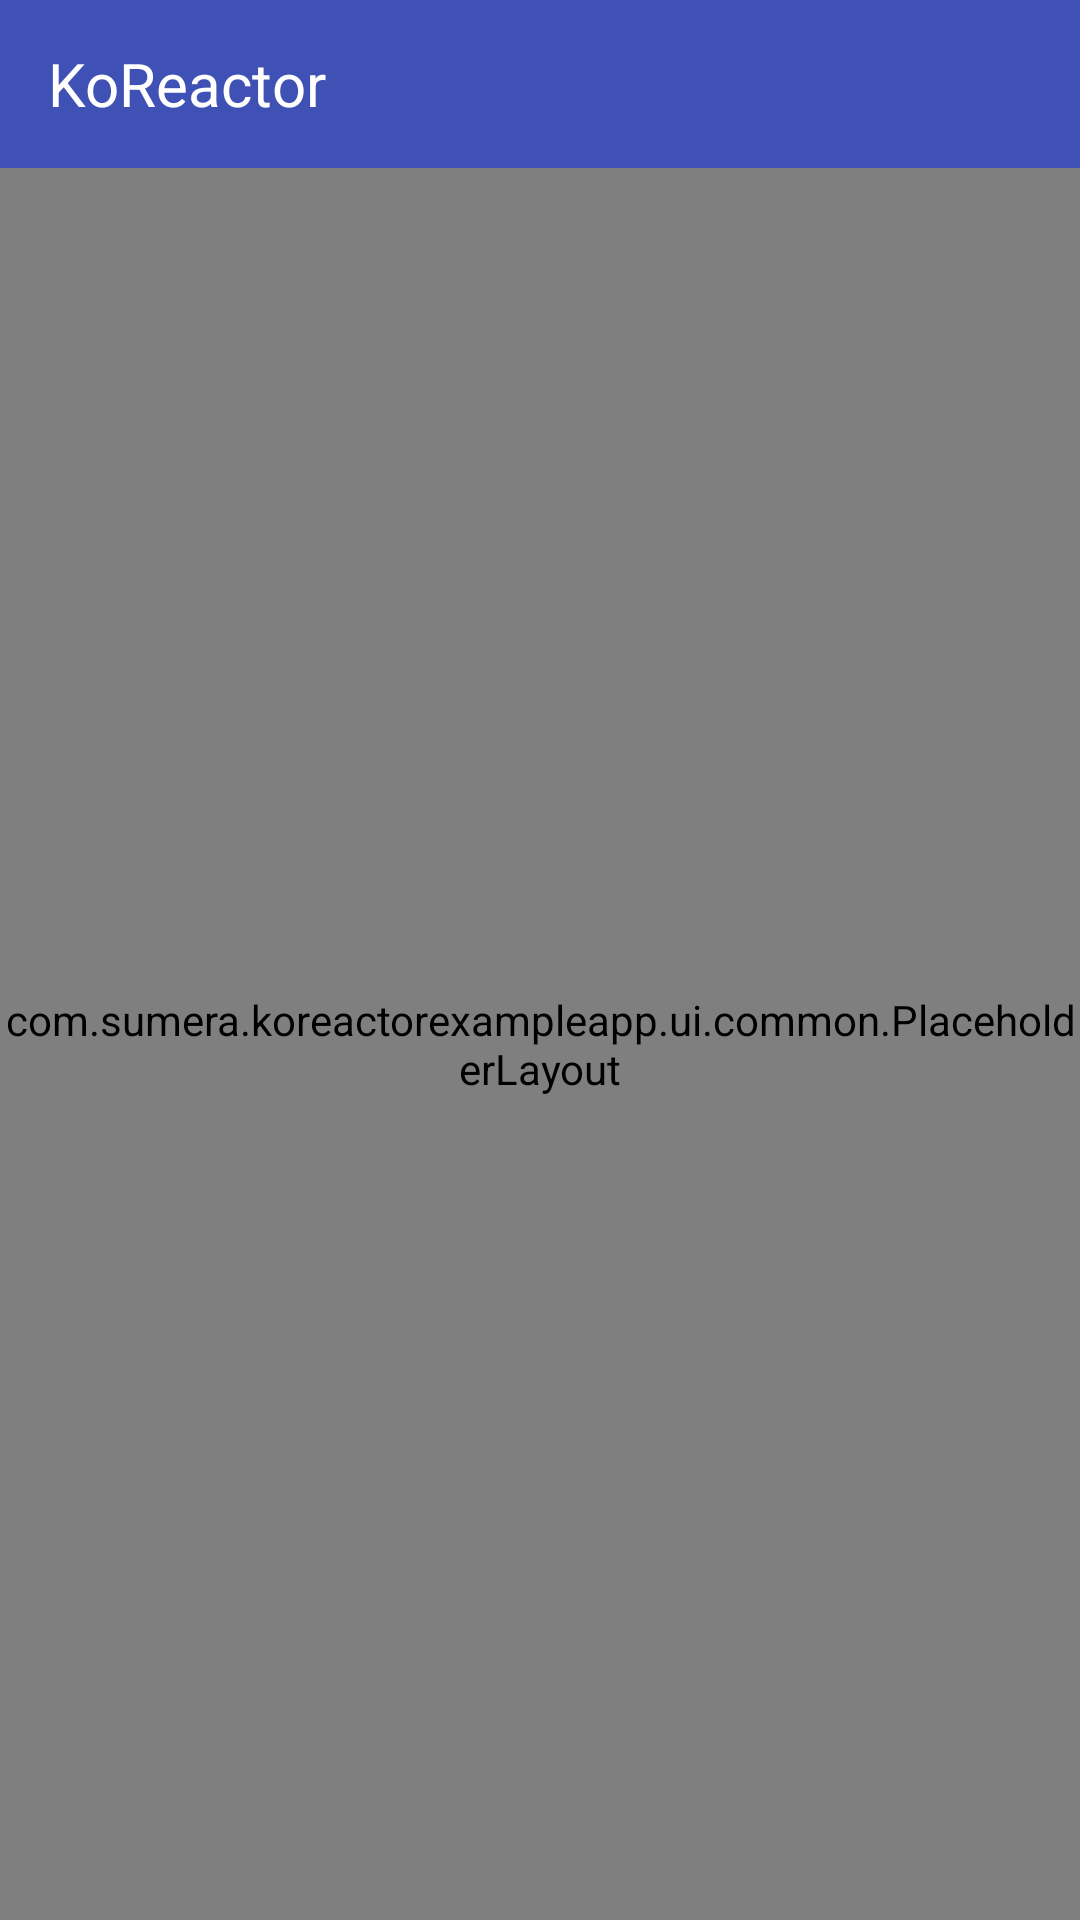

Produce the Android XML layout that renders to this screen, including the resource entries it uses.
<!-- AndroidManifest.xml: activity theme AppTheme.NoActionBar -->
<!-- res/layout/activity_simple_loading.xml -->
<?xml version="1.0" encoding="utf-8"?>
<LinearLayout
	xmlns:android="http://schemas.android.com/apk/res/android"
	android:orientation="vertical"
	android:layout_width="match_parent"
	android:layout_height="match_parent">

	<android.support.v7.widget.Toolbar
		style="@style/Toolbar">

		<TextView
			android:layout_width="wrap_content"
			android:layout_height="wrap_content"
			android:layout_gravity="start"
			android:text="@string/app_name"
			style="@style/ToolbarText"/>

	</android.support.v7.widget.Toolbar>

	<FrameLayout
		android:layout_width="match_parent"
		android:layout_height="match_parent">

		<TextView
			android:id="@+id/simpleLoading_dataText"
			android:layout_width="match_parent"
			android:layout_height="wrap_content" />

		<com.sumera.koreactorexampleapp.ui.common.PlaceholderLayout
			android:id="@+id/simpleLoading_placeholder"
			android:layout_width="match_parent"
			android:layout_height="match_parent" />

	</FrameLayout>

</LinearLayout>
<!-- resources referenced by this layout -->
<resources>
  <string name="app_name">KoReactor</string>
  <style name="Toolbar" parent="android:Widget.Holo.Light.TextView">
  		<item name="android:layout_width">match_parent</item>
  		<item name="android:layout_height">wrap_content</item>
  		<item name="android:background">?attr/colorPrimary</item>
  	</style>
  <style name="ToolbarText" parent="android:Widget.Holo.Light.TextView">
  		<item name="android:textColor">@color/white</item>
  		<item name="android:textSize">20sp</item>
  	</style>
  <style name="AppTheme.NoActionBar">
  		<item name="windowActionBar">false</item>
  		<item name="windowNoTitle">true</item>
  	</style>
  <color name="white">#FFFFFF</color>
</resources>
